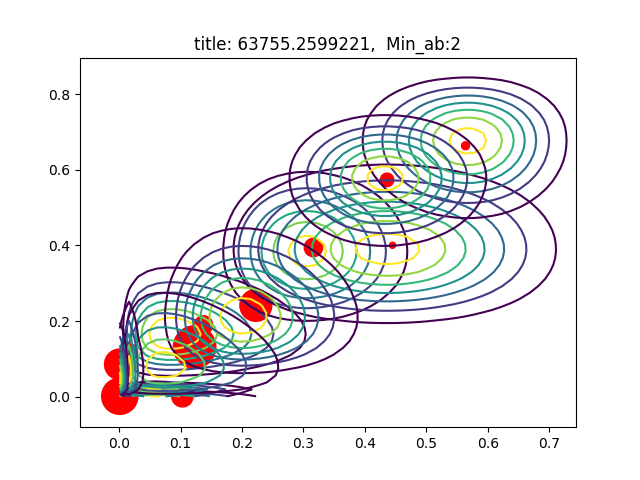

Data behind this chart, as committed beside it:
AU06_r, AU12_r, sigmas, pis, as, bs
0.001062, 0.001101, [[  1.00193400e-04   1.84221386e-09]? [ …, 0.1888, [ 2.  2.], [ 1880.59649912  1814.48572709]
0.1029, 0.001155, [[  7.09854854e-03  -1.53460657e-06]? [ …, 0.06592, [ 2.  2.], [   17.42959499  1730.1663365 ]
0.1374, 0.1898, [[  7.11525271e-03   7.41457319e-05]? [ …, 0.04836, [ 2.14985789  5.14597016], [ 13.5024663   21.95991205]
0.3162, 0.3945, [[ 0.00589673  0.00014615]? [ 0.00014615…, 0.04878, [ 11.27983739   9.04825363], [ 24.38958361  13.88687973]
0.4449, 0.4004, [[  1.61273254e-02   7.56820977e-05]? [ …, 0.005312, [ 6.36886112  8.77887442], [  7.94485543  13.14376895]
0.5637, 0.6636, [[ 0.0066707   0.00026909]? [ 0.00026909…, 0.00915, [ 20.21999545  16.94655483], [ 15.64859486   8.58916266]
0.2225, 0.2414, [[  6.07493397e-03   2.91277731e-05]? [ …, 0.1464, [ 6.11383932  4.63330775], [ 21.36335301  14.55756136]
0.09954, 0.01568, [[  5.26998462e-03   2.02408085e-05]? [ …, 0.02516, [ 2.  2.], [  18.09183223  125.52732878]
0.1229, 0.1314, [[  6.10003480e-03  -6.81580338e-06]? [ …, 0.2594, [ 2.04744774  2.14503803], [ 14.61820958  14.18139843]
0.01614, 0.1174, [[  2.28333520e-04  -1.26646946e-05]? [ …, 0.04226, [ 2.  2.], [ 121.94790015   15.0364771 ]
0.4361, 0.5735, [[ 0.00618956  0.000299  ]? [ 0.000299  …, 0.02617, [ 16.89021235  18.9204849 ], [ 21.84056842  14.07287726]
0.001116, 0.0856, [[  1.00238885e-04   8.82330773e-07]? [ …, 0.1344, [ 2.  2.], [ 1790.8431943     21.36339128]
